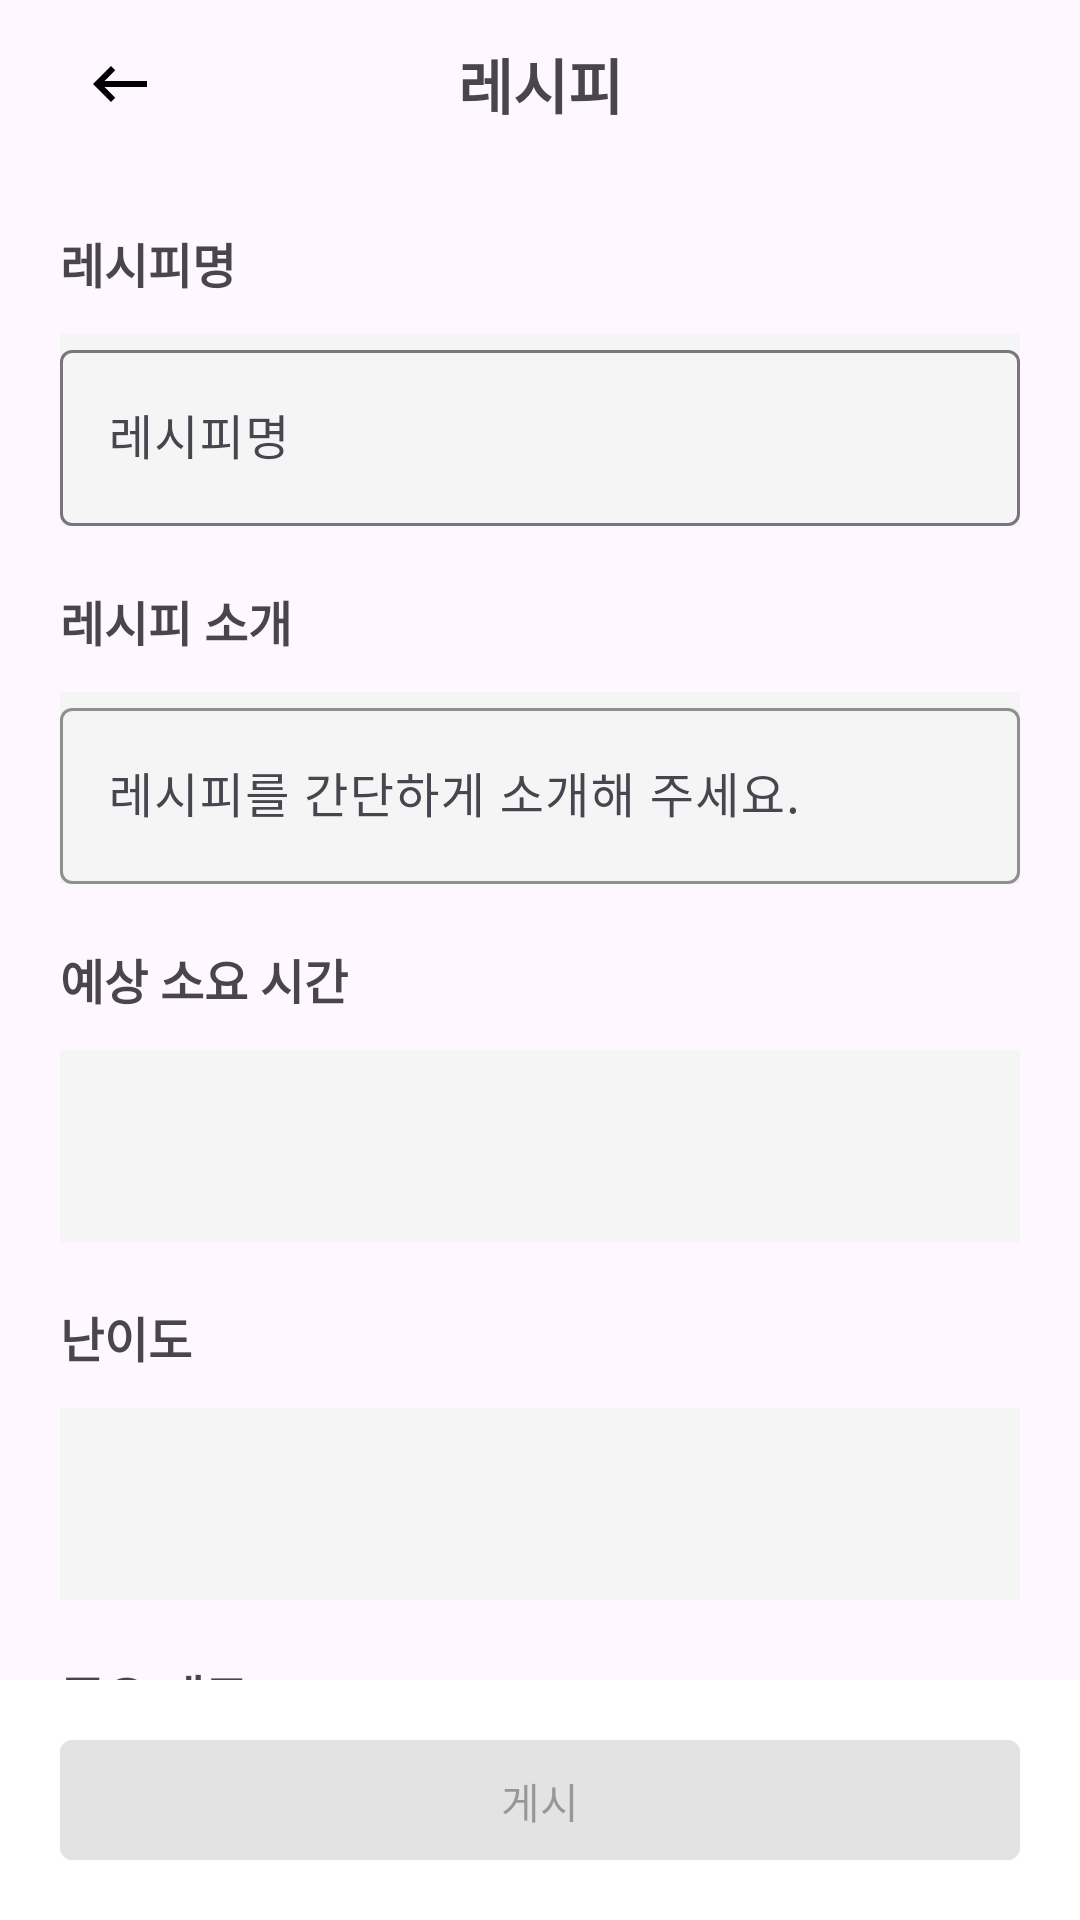

This screen was rendered from an Android layout file. Write that file and the resources it references.
<!-- AndroidManifest.xml: application theme Theme.Recipes -->
<!-- res/layout/fragment_make_recipe.xml -->
<?xml version="1.0" encoding="utf-8"?>
<androidx.constraintlayout.widget.ConstraintLayout xmlns:android="http://schemas.android.com/apk/res/android"
    xmlns:tools="http://schemas.android.com/tools"
    android:layout_width="match_parent"
    android:layout_height="match_parent"
    xmlns:app="http://schemas.android.com/apk/res-auto"
    tools:context=".presentation.fragment.MakeRecipeFragment">


    <TextView
        android:id="@+id/tv_top_banner"
        android:layout_width="wrap_content"
        android:layout_height="wrap_content"
        android:text="@string/make_recipe_fragment_top_banner_text"
        style="@style/top_banner_text_style"
        app:layout_constraintStart_toStartOf="parent"
        app:layout_constraintEnd_toEndOf="parent"
        app:layout_constraintTop_toTopOf="parent"
        app:layout_constraintBottom_toBottomOf="@id/gl_top"/>

    <ImageView
        android:id="@+id/iv_back_button"
        android:layout_width="wrap_content"
        android:layout_height="wrap_content"
        android:src="@drawable/ic_back"
        app:layout_constraintTop_toTopOf="parent"
        app:layout_constraintBottom_toBottomOf="@id/gl_top"
        app:layout_constraintStart_toStartOf="parent"
        android:layout_marginStart="@dimen/top_banner_left_icon_margin"/>

    <androidx.constraintlayout.widget.Guideline
        android:id="@+id/gl_top"
        android:layout_width="wrap_content"
        android:layout_height="wrap_content"
        android:orientation="horizontal"
        app:layout_constraintGuide_begin="@dimen/top_banner_height"/>

    <androidx.constraintlayout.widget.Guideline
        android:id="@+id/gl_start"
        android:layout_width="wrap_content"
        android:layout_height="wrap_content"
        android:orientation="vertical"
        app:layout_constraintGuide_begin="@dimen/fragment_horizontal_margin"/>

    <androidx.constraintlayout.widget.Guideline
        android:id="@+id/gl_end"
        android:layout_width="wrap_content"
        android:layout_height="wrap_content"
        android:orientation="vertical"
        app:layout_constraintGuide_end="@dimen/fragment_horizontal_margin"/>

    <View
        android:id="@+id/view"
        android:layout_width="match_parent"
        android:layout_height="80dp"
        android:background="@color/white"
        app:layout_constraintBottom_toBottomOf="parent"
        app:layout_constraintEnd_toEndOf="parent"
        app:layout_constraintStart_toStartOf="parent" />

    <Button
        android:id="@+id/bt_make_recipe"
        android:layout_width="0dp"
        android:layout_height="@dimen/default_button_height"
        android:text="@string/make_recipe_fragment_make_button_text"
        android:enabled="false"
        app:layout_constraintStart_toStartOf="@+id/gl_start"
        app:layout_constraintEnd_toEndOf="@id/gl_end"
        app:layout_constraintBottom_toBottomOf="parent"
        android:layout_marginBottom="@dimen/default_margin_20"
        android:background="@drawable/button_shape"/>

    <ScrollView
        android:layout_width="0dp"
        android:layout_height="0dp"
        android:fillViewport="true"
        android:scrollbars="none"
        app:layout_constraintStart_toStartOf="@id/gl_start"
        app:layout_constraintEnd_toEndOf="@id/gl_end"
        app:layout_constraintTop_toTopOf="@id/gl_top"
        app:layout_constraintBottom_toTopOf="@id/view">

        <LinearLayout
            android:layout_width="match_parent"
            android:layout_height="wrap_content"
            android:orientation="vertical">

            <TextView
                android:layout_width="wrap_content"
                android:layout_height="wrap_content"
                android:layout_marginTop="@dimen/default_margin_20"
                android:text="@string/make_recipe_fragment_recipe_name_indic"
                style="@style/content_text_style_high_light_small"/>

            <com.google.android.material.textfield.TextInputLayout
                android:layout_width="match_parent"
                android:layout_height="64dp"
                android:background="@color/background_edittext"
                android:layout_marginTop="@dimen/default_padding">
                <com.google.android.material.textfield.TextInputEditText
                    android:id="@+id/et_recipe_name"
                    android:layout_width="match_parent"
                    android:layout_height="match_parent"
                    android:hint="@string/make_recipe_fragment_recipe_name_indic"/>
            </com.google.android.material.textfield.TextInputLayout>

            <TextView
                android:layout_width="wrap_content"
                android:layout_height="wrap_content"
                android:layout_marginTop="@dimen/default_margin_20"
                android:text="@string/make_recipe_fragment_recipe_description_indic"
                style="@style/content_text_style_high_light_small"/>

            <com.google.android.material.textfield.TextInputLayout
                android:layout_width="match_parent"
                android:layout_height="64dp"
                android:background="@color/background_edittext"
                app:boxStrokeColor="@color/background_edittext"
                android:layout_marginTop="@dimen/default_padding">
                <com.google.android.material.textfield.TextInputEditText
                    android:id="@+id/et_recipe_description"
                    android:layout_width="match_parent"
                    android:layout_height="match_parent"
                    android:hint="@string/make_recipe_fragment_recipe_description_hint"/>
            </com.google.android.material.textfield.TextInputLayout>

            <TextView
                android:layout_width="wrap_content"
                android:layout_height="wrap_content"
                android:layout_marginTop="@dimen/default_margin_20"
                android:text="@string/make_recipe_fragment_recipe_cooking_time_indic"
                style="@style/content_text_style_high_light_small"/>

            <Spinner
                android:id="@+id/spinner_cooking_time"
                android:layout_width="match_parent"
                android:layout_height="64dp"
                android:layout_marginTop="@dimen/default_padding"
                android:dropDownWidth="230dp"
                android:background="@color/background_edittext"/>

            <TextView
                android:layout_width="wrap_content"
                android:layout_height="wrap_content"
                android:layout_marginTop="@dimen/default_margin_20"
                android:text="@string/make_recipe_fragment_recipe_cooking_level"
                style="@style/content_text_style_high_light_small"/>

            <Spinner
                android:id="@+id/spinner_cooking_level"
                android:layout_width="match_parent"
                android:layout_height="64dp"
                android:layout_marginTop="@dimen/default_padding"
                android:dropDownWidth="230dp"
                android:background="@color/background_edittext"/>


            <TextView
                android:layout_width="wrap_content"
                android:layout_height="wrap_content"
                android:layout_marginTop="@dimen/default_margin_20"
                android:text="@string/make_recipe_fragment_recipe_ingredient_indic"
                style="@style/content_text_style_high_light_small"/>


            <TextView
                android:id="@+id/tv_ingredient"
                android:layout_marginTop="@dimen/default_margin_20"
                android:layout_width="wrap_content"
                android:layout_height="wrap_content"
                style="@style/top_banner_text_style"/>
            
            <TextView
                android:layout_width="wrap_content"
                android:layout_height="wrap_content"
                android:layout_marginTop="@dimen/default_margin_20"
                android:text="@string/make_recipe_fragment_recipe_photo_indic"
                style="@style/content_text_style_high_light_small"/>

            <LinearLayout
                android:layout_width="match_parent"
                android:layout_height="wrap_content"
                android:layout_marginTop="@dimen/default_padding"
                android:layout_marginBottom="@dimen/default_margin_20"
                android:orientation="horizontal">

                <ImageView
                    android:id="@+id/iv_image_add_button"
                    android:layout_width="108dp"
                    android:layout_height="108dp"
                    android:layout_gravity="bottom"
                    app:boxStrokeColor="@color/background_edittext"
                    android:src="@drawable/ic_image_add"/>

                <androidx.recyclerview.widget.RecyclerView
                    android:id="@+id/rv_images"
                    android:layout_marginStart="@dimen/default_margin_20"
                    android:layout_width="match_parent"
                    android:layout_height="120dp"
                    android:orientation="horizontal"/>
            </LinearLayout>

            <TextView
                android:layout_width="wrap_content"
                android:layout_height="wrap_content"
                android:layout_marginTop="10dp"
                android:text="@string/make_recipe_fragment_recipe_cooking_process_indic"
                style="@style/content_text_style_high_light_small"/>

            <com.google.android.material.textfield.TextInputLayout
                android:layout_width="match_parent"
                android:layout_height="200dp"
                android:background="@color/background_edittext"
                app:boxStrokeColor="@color/background_edittext"
                android:layout_marginTop="@dimen/default_padding">
                <com.google.android.material.textfield.TextInputEditText
                    android:id="@+id/et_cooking_process"
                    android:layout_width="match_parent"
                    android:layout_height="match_parent"
                    android:gravity="left"
                    android:hint="@string/make_recipe_fragment_recipe_cooking_process_hint"/>
            </com.google.android.material.textfield.TextInputLayout>

        </LinearLayout>



    </ScrollView>

</androidx.constraintlayout.widget.ConstraintLayout>
<!-- resources referenced by this layout -->
<resources>
  <color name="background_edittext">#F5F5F5</color>
  <color name="white">#FFFFFFFF</color>
  <dimen name="default_button_height">40dp</dimen>
  <dimen name="default_margin_20">20dp</dimen>
  <dimen name="default_padding">12dp</dimen>
  <dimen name="fragment_horizontal_margin">20dp</dimen>
  <dimen name="top_banner_height">56dp</dimen>
  <dimen name="top_banner_left_icon_margin">28dp</dimen>
  <!-- drawable button_shape (drawable) -->
  <?xml version="1.0" encoding="utf-8"?>
  <shape xmlns:android="http://schemas.android.com/apk/res/android"
      android:shape="rectangle">
      <solid android:color="@color/grey"/>
      <corners android:radius="4dp"/>
  </shape>
  <!-- drawable ic_back (drawable) -->
  <vector xmlns:android="http://schemas.android.com/apk/res/android"
      android:width="24dp"
      android:height="24dp"
      android:viewportWidth="24"
      android:viewportHeight="24">
    <group>
      <clip-path
          android:pathData="M0,0h24v24h-24z"/>
      <path
          android:pathData="M21,11H6.83L10.41,7.41L9,6L3,12L9,18L10.41,16.59L6.83,13H21V11Z"
          android:fillColor="#000000"/>
    </group>
  </vector>
  <!-- drawable ic_image_add: png bitmap (drawable, 1765 bytes) -->
  <string name="make_recipe_fragment_make_button_text">게시</string>
  <string name="make_recipe_fragment_recipe_cooking_level">난이도</string>
  <string name="make_recipe_fragment_recipe_cooking_process_hint">조리방법을 입력해 주세요.</string>
  <string name="make_recipe_fragment_recipe_cooking_process_indic">조리방법</string>
  <string name="make_recipe_fragment_recipe_cooking_time_indic">예상 소요 시간</string>
  <string name="make_recipe_fragment_recipe_description_hint">레시피를 간단하게 소개해 주세요.</string>
  <string name="make_recipe_fragment_recipe_description_indic">레시피 소개</string>
  <string name="make_recipe_fragment_recipe_ingredient_hint">재료를 선택해 주세요.</string>
  <string name="make_recipe_fragment_recipe_ingredient_indic">주요 재료</string>
  <string name="make_recipe_fragment_recipe_name_indic">레시피명</string>
  <string name="make_recipe_fragment_recipe_photo_indic">사진 등록</string>
  <string name="make_recipe_fragment_top_banner_text">레시피</string>
  <style name="content_text_style_high_light_small" parent="Widget.AppCompat.TextView">
          <item name="android:textSize">16sp</item>
          <item name="android:textStyle">bold</item>
      </style>
  <style name="top_banner_text_style" parent="Widget.AppCompat.TextView">
          <item name="android:textStyle">bold</item>
          <item name="android:textSize">20sp</item>
      </style>
  <style name="Theme.Recipes" parent="Base.Theme.Recipes" />
  <color name="grey">#F2F1F5</color>
  <style name="Base.Theme.Recipes" parent="Theme.Material3.DayNight.NoActionBar">
          
          <item name="colorPrimary">@color/green1</item>
          <item name="android:statusBarColor">@color/white</item>
          <item name="android:windowLightStatusBar">true</item>
          <item name="chipStyle">@style/Widget.recipe.Chip</item>
      </style>
  <color name="green1">#14870C</color>
  <style name="Widget.recipe.Chip" parent="@style/Widget.MaterialComponents.Chip.Filter">
          <item name="chipBackgroundColor">@color/background_chip_color</item>
          <item name="android:textColor">@color/text_chip_color</item>
          <item name="chipStrokeWidth">0.8dp</item>
          <item name="chipStrokeColor">@color/green1</item>
          <item name="android:textStyle">bold</item>
          <item name="chipIconSize">12dp</item>
          <item name="iconStartPadding">6dp</item>
          <item name="chipEndPadding">2dp</item>
          <item name="textStartPadding">10dp</item>
          <item name="textEndPadding">10dp</item>
      </style>
</resources>
